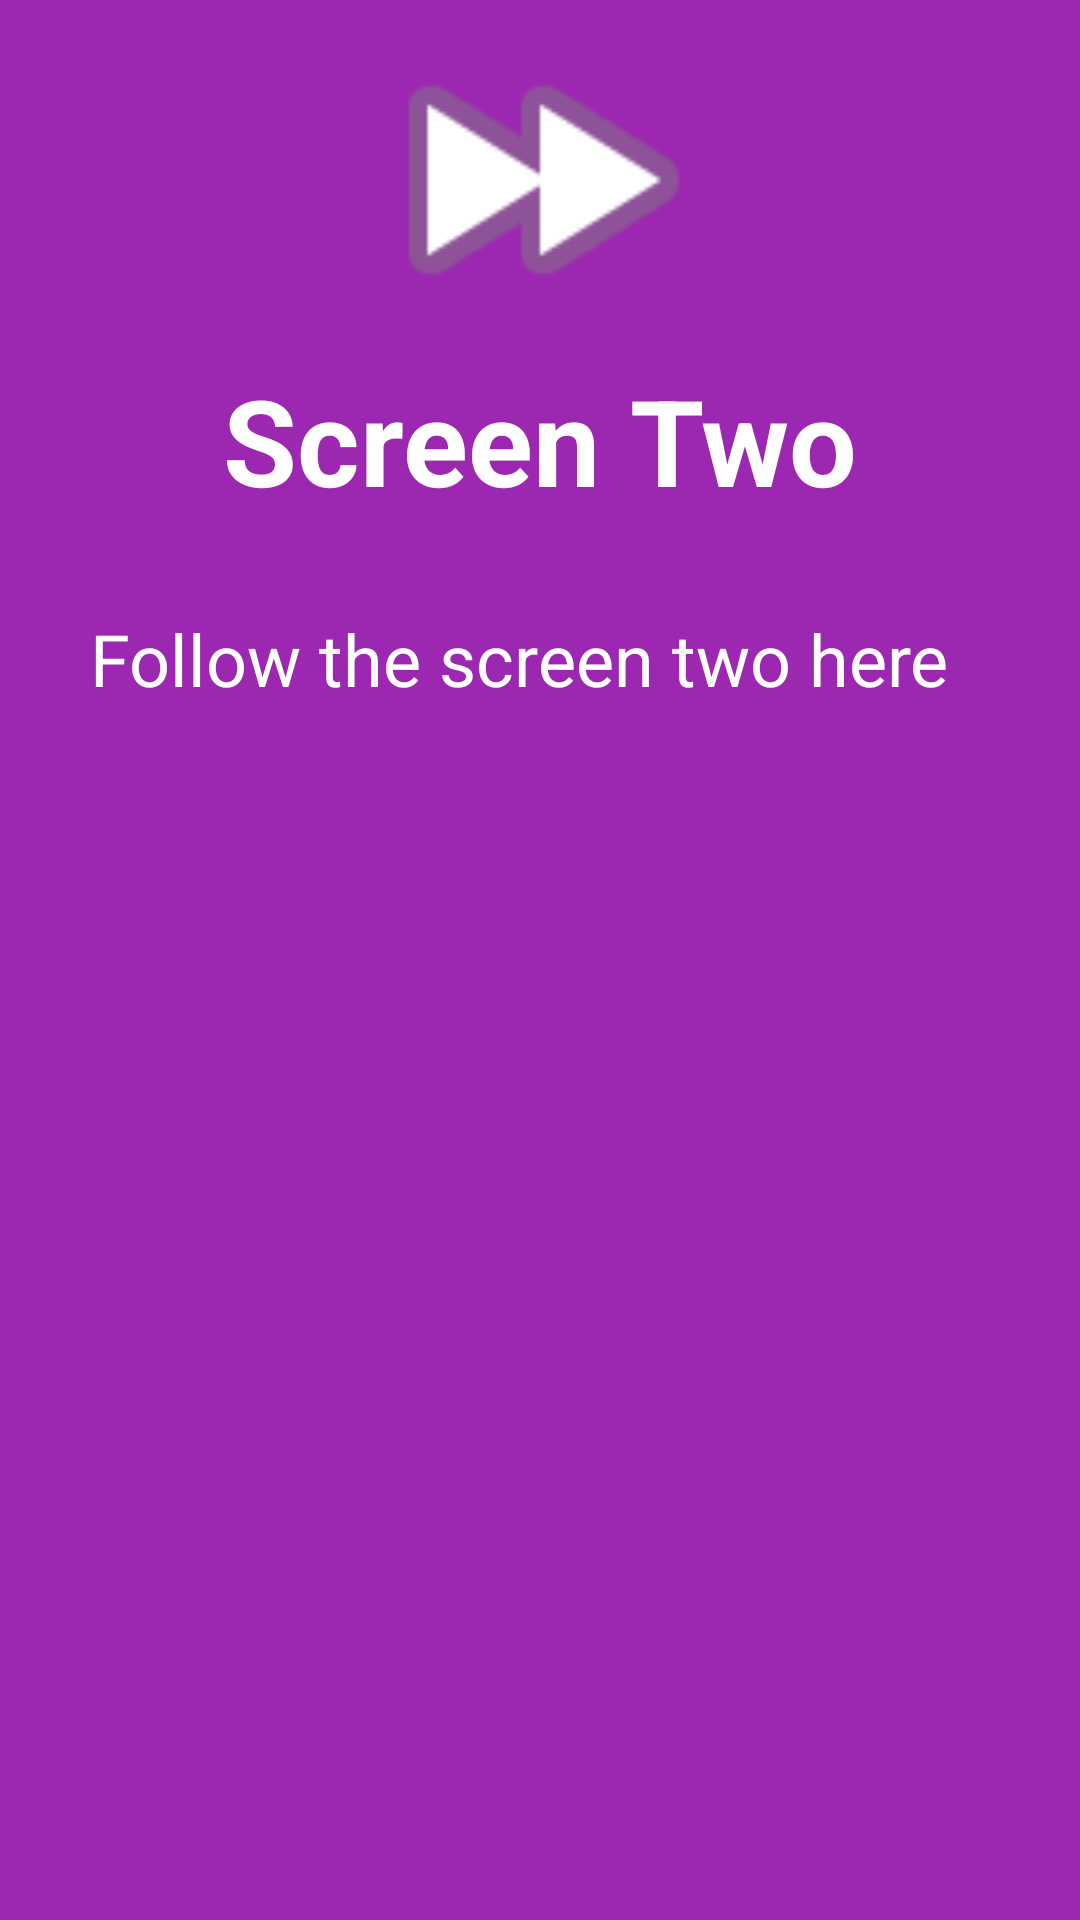

Produce the Android XML layout that renders to this screen, including the resource entries it uses.
<!-- AndroidManifest.xml: application theme AppTheme -->
<!-- res/layout/activity_screen_2.xml -->
<?xml version="1.0" encoding="utf-8"?>
<RelativeLayout xmlns:android="http://schemas.android.com/apk/res/android"
    xmlns:app="http://schemas.android.com/apk/res-auto"
    android:orientation="vertical" android:layout_width="match_parent"
    android:layout_height="match_parent"
    android:background="@color/screen2">

    <LinearLayout
        android:layout_width="match_parent"
        android:layout_height="match_parent"
        android:gravity="center_horizontal"
        android:orientation="vertical"
        android:layout_alignParentTop="true"
        android:layout_alignParentLeft="true"
        android:layout_alignParentStart="true">

        <ImageView
            android:id="@+id/imageView"
            android:layout_width="120dp"
            android:layout_height="120dp"
            app:srcCompat="@android:drawable/ic_media_ff" />

        <TextView
            android:layout_width="wrap_content"
            android:layout_height="wrap_content"
            android:text="Screen Two"
            android:textColor="@android:color/white"
            android:textSize="40dp"
            android:textStyle="bold" />

        <TextView
            android:id="@+id/textView2"
            android:layout_width="match_parent"
            android:layout_height="match_parent"
            android:padding="30dp"
            android:text="Follow the screen two here"
            android:textColor="@android:color/white"
            android:textSize="24sp" />
    </LinearLayout>
</RelativeLayout>
<!-- resources referenced by this layout -->
<resources>
  <color name="screen2">#9C27B0</color>
  <style name="AppTheme" parent="Theme.AppCompat.Light.DarkActionBar">
          
          <item name="colorPrimary">@color/colorPrimary</item>
          <item name="colorPrimaryDark">@color/colorPrimaryDark</item>
          <item name="colorAccent">@color/colorAccent</item>
          <item name="windowActionBar">false</item>
          <item name="windowNoTitle">true</item>
      </style>
  <color name="colorPrimary">#673AB7</color>
  <color name="colorPrimaryDark">#311B92</color>
  <color name="colorAccent">#2196F3</color>
</resources>
